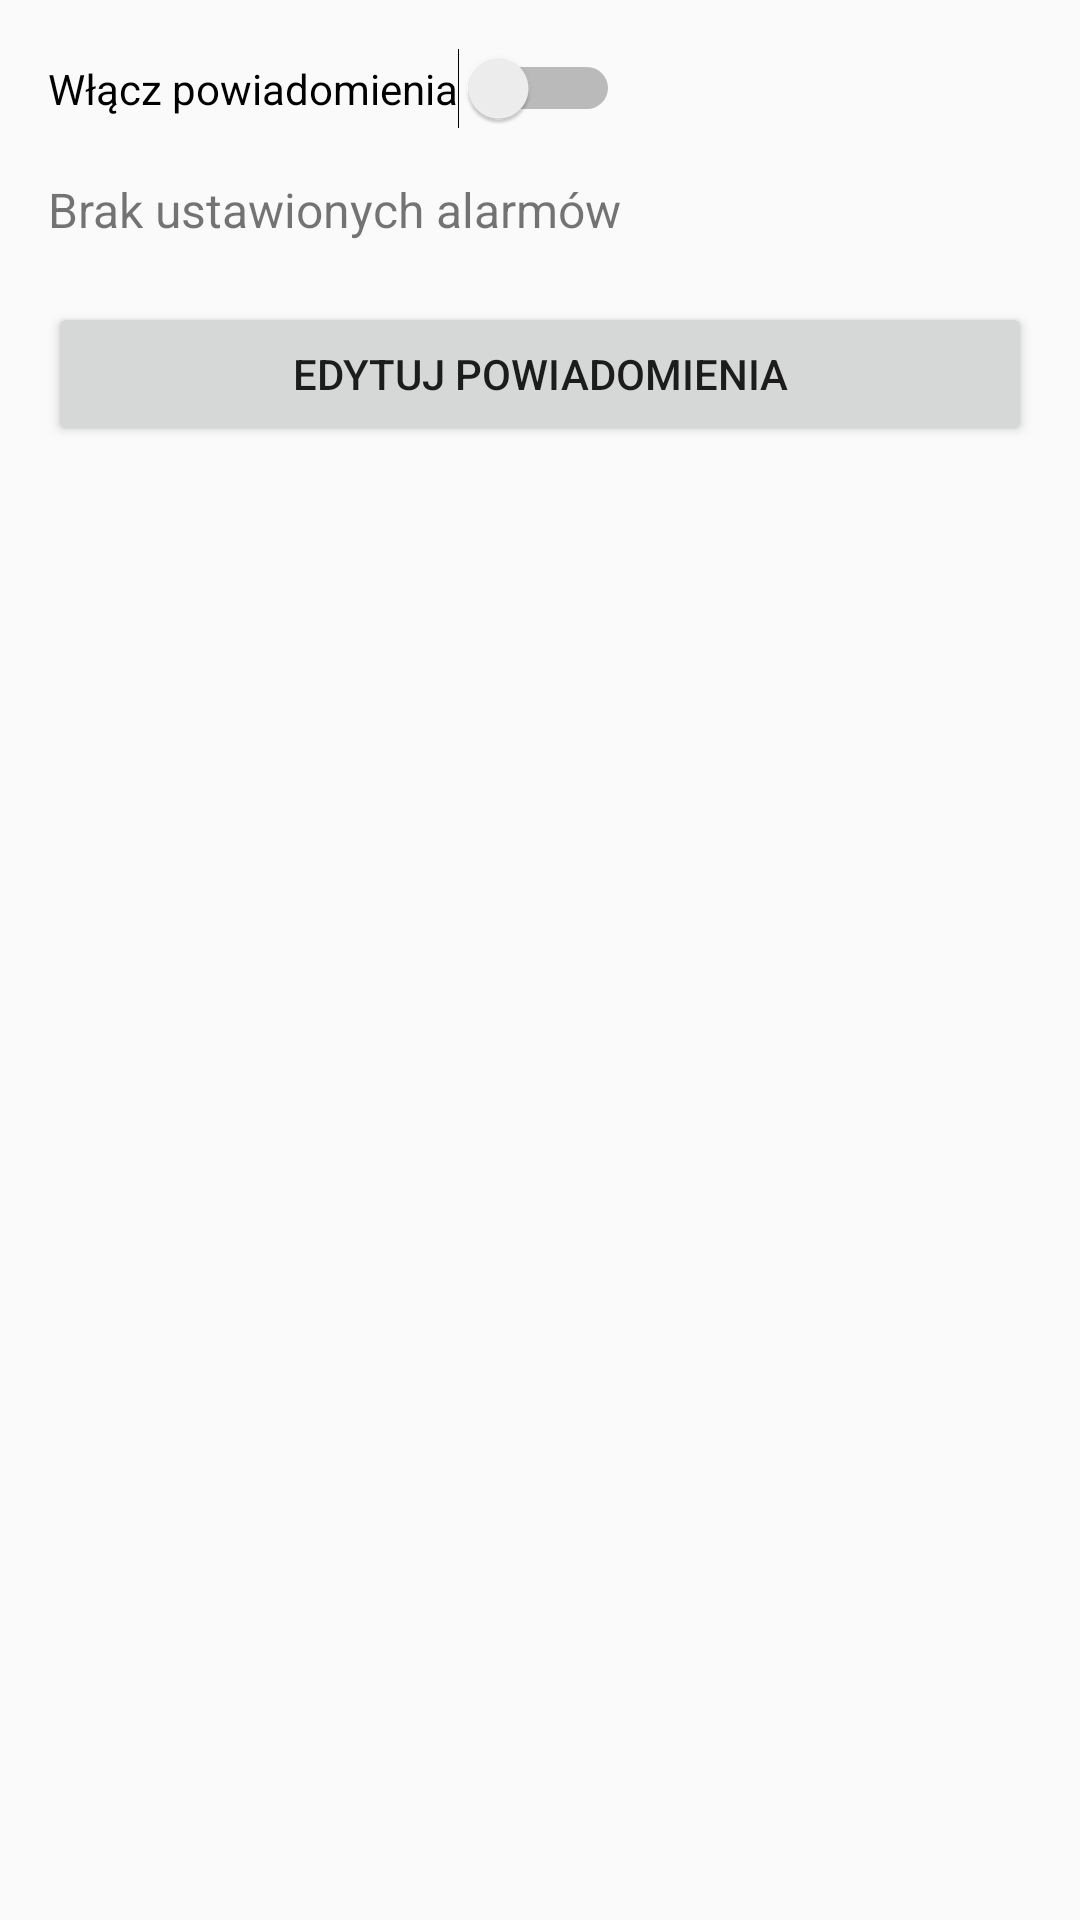

This screen was rendered from an Android layout file. Write that file and the resources it references.
<!-- AndroidManifest.xml: application theme Theme.Projekt -->
<!-- res/layout/activity_notifications_summary.xml -->
<LinearLayout xmlns:android="http://schemas.android.com/apk/res/android"
    android:orientation="vertical"
    android:padding="16dp"
    android:layout_width="match_parent"
    android:layout_height="match_parent">

    <Switch
        android:id="@+id/switchEnableNotifications"
        android:layout_width="wrap_content"
        android:layout_height="wrap_content"
        android:text="Włącz powiadomienia" />

    <TextView
        android:id="@+id/textViewAlarms"
        android:layout_width="wrap_content"
        android:layout_height="wrap_content"
        android:text="Brak ustawionych alarmów"
        android:textSize="16sp"
        android:layout_marginTop="16dp" />

    <Button
        android:id="@+id/buttonEditNotifications"
        android:layout_width="match_parent"
        android:layout_height="wrap_content"
        android:text="Edytuj powiadomienia"
        android:layout_marginTop="20dp" />
</LinearLayout>
<!-- resources referenced by this layout -->
<resources>
  <style name="Theme.Projekt" parent="Theme.AppCompat.Light.NoActionBar">
          <item name="android:windowNoTitle">true</item>
          <item name="android:windowActionBar">false</item>
      </style>
</resources>
